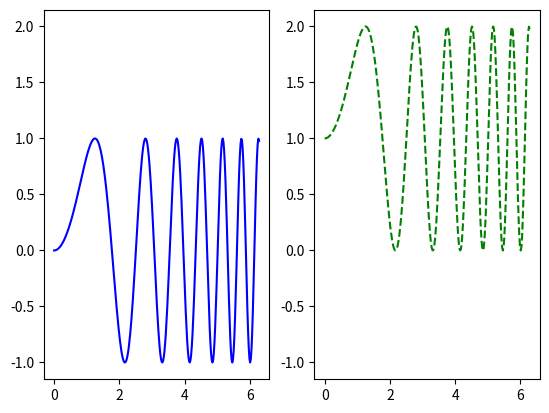

Generate this figure with matplotlib:
# ch6_18.py
import matplotlib.pyplot as plt
import numpy as np

# 建立子圖 1
x = np.linspace(0, 2*np.pi, 300)
ax1 = plt.subplot(121)          
ax1.plot(x, np.sin(x**2),'b')
# 建立子圖 2
ax2 = plt.subplot(122,sharey=ax1)   # 共享 y 軸    
ax2.plot(x, 1+np.sin(x**2),'g--')
plt.show()
